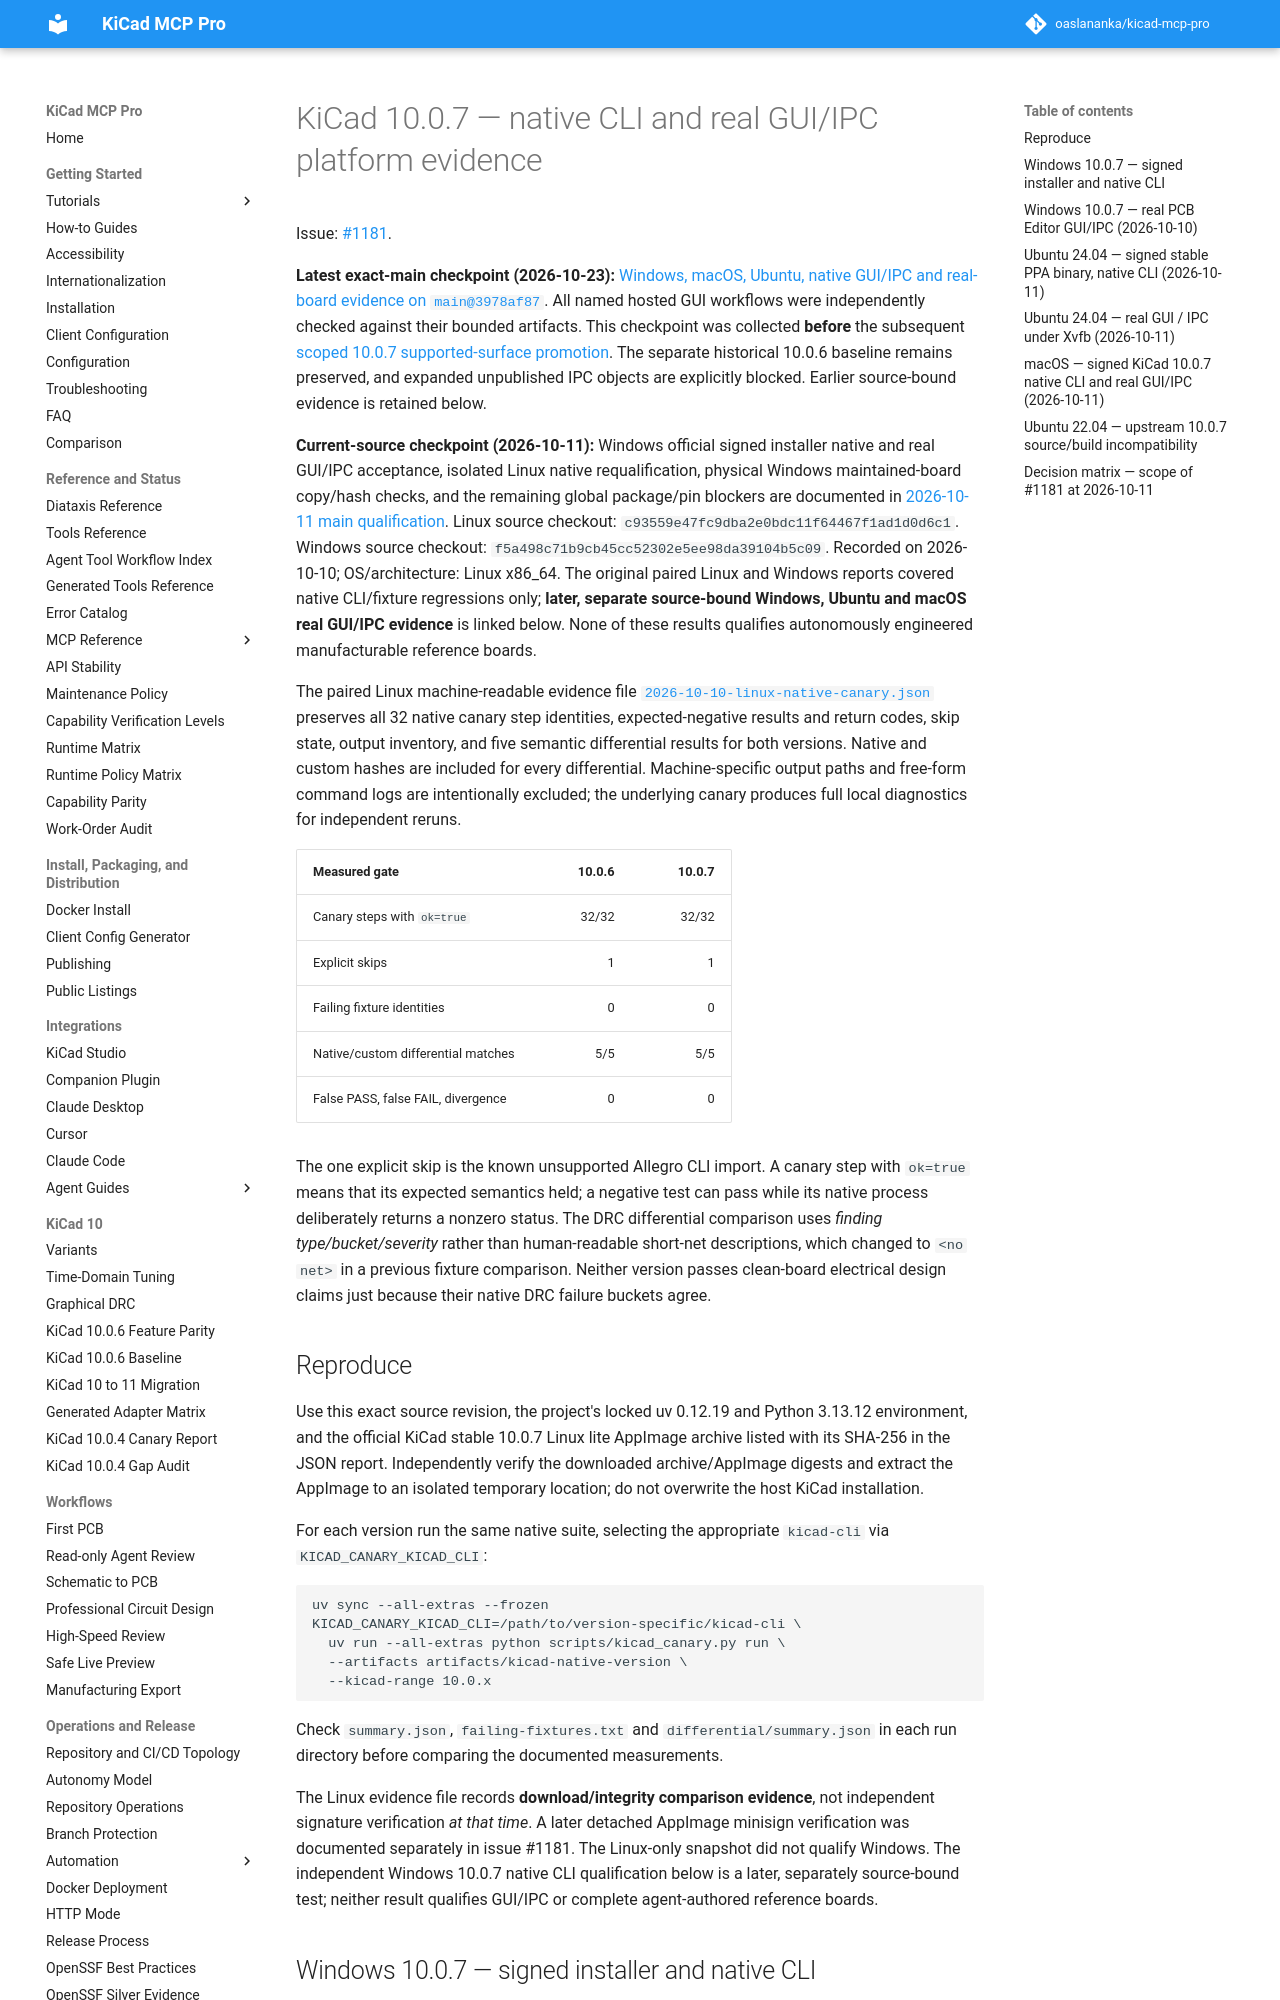

repository: TotallyNotAHackerTrustMeIAmADolphin/kicad-mcp-pro · page: evidence/kicad-10-0-7/index.html · generator: mkdocs

# KiCad 10.0.7 — native CLI and real GUI/IPC platform evidence

Issue: [#1181](https://github.com/oaslananka/kicad-mcp-pro/issues/1181).

**Latest exact-main checkpoint (2026-10-23):** [Windows, macOS, Ubuntu,
native GUI/IPC and real-board evidence on `main@3978af87`](2026-10-23-platform-checkpoint.md).
All named hosted GUI workflows were independently checked against their
bounded artifacts. This checkpoint was collected **before** the subsequent
[scoped 10.0.7 supported-surface promotion](../../compatibility/kicad-10-0-7-feature-parity.md).
The separate historical 10.0.6 baseline remains preserved, and expanded
unpublished IPC objects are explicitly blocked. Earlier source-bound evidence
is retained below.

**Current-source checkpoint (2026-10-11):** Windows official signed installer
native and real GUI/IPC acceptance, isolated Linux native requalification,
physical Windows maintained-board copy/hash checks, and the remaining global
package/pin blockers are documented in
[2026-10-11 main qualification](2026-10-11-main-qualification.md).
Linux source checkout: `c93559e47fc9dba2e0bdc11f64467f1ad1d0d6c1`.
Windows source checkout: `f5a498c71b9cb45cc52302e5ee98da39104b5c09`.
Recorded on 2026-10-10; OS/architecture: Linux x86_64. The original paired Linux and Windows reports covered native CLI/fixture
regressions only; **later, separate source-bound Windows, Ubuntu and macOS
real GUI/IPC evidence** is linked below. None of these results qualifies
autonomously engineered manufacturable reference boards.

The paired Linux machine-readable evidence file
[`2026-10-10-linux-native-canary.json`](2026-10-10-linux-native-canary.json)
preserves all 32 native canary step identities, expected-negative results and
return codes, skip state, output inventory, and five semantic differential
results for both versions. Native and custom hashes are included for every
differential. Machine-specific output paths and free-form command logs are
intentionally excluded; the underlying canary produces full local diagnostics
for independent reruns.

| Measured gate | 10.0.6 | 10.0.7 |
| --- | ---: | ---: |
| Canary steps with `ok=true` | 32/32 | 32/32 |
| Explicit skips | 1 | 1 |
| Failing fixture identities | 0 | 0 |
| Native/custom differential matches | 5/5 | 5/5 |
| False PASS, false FAIL, divergence | 0 | 0 |

The one explicit skip is the known unsupported Allegro CLI import. A canary
step with `ok=true` means that its expected semantics held; a negative test
can pass while its native process deliberately returns a nonzero status. The
DRC differential comparison uses *finding type/bucket/severity* rather than
human-readable short-net descriptions, which changed to `<no net>` in a
previous fixture comparison. Neither version passes clean-board electrical
design claims just because their native DRC failure buckets agree.

## Reproduce

Use this exact source revision, the project's locked uv 0.12.19 and Python
3.13.12 environment, and the official KiCad stable 10.0.7 Linux lite AppImage
archive listed with its SHA-256 in the JSON report. Independently verify
the downloaded archive/AppImage digests and extract the AppImage to an isolated
temporary location; do not overwrite the host KiCad installation.

For each version run the same native suite, selecting the appropriate
`kicad-cli` via `KICAD_CANARY_KICAD_CLI`:

```sh
uv sync --all-extras --frozen
KICAD_CANARY_KICAD_CLI=/path/to/version-specific/kicad-cli \
  uv run --all-extras python scripts/kicad_canary.py run \
  --artifacts artifacts/kicad-native-version \
  --kicad-range 10.0.x
```

Check `summary.json`, `failing-fixtures.txt` and
`differential/summary.json` in each run directory before comparing the
documented measurements.

The Linux evidence file records **download/integrity comparison evidence**,
not independent signature verification *at that time*. A later detached
AppImage minisign verification was documented separately in issue #1181.
The Linux-only snapshot did not qualify Windows. The independent Windows
10.0.7 native CLI qualification below is a later, separately source-bound
test; neither result qualifies GUI/IPC or complete agent-authored reference
boards.
